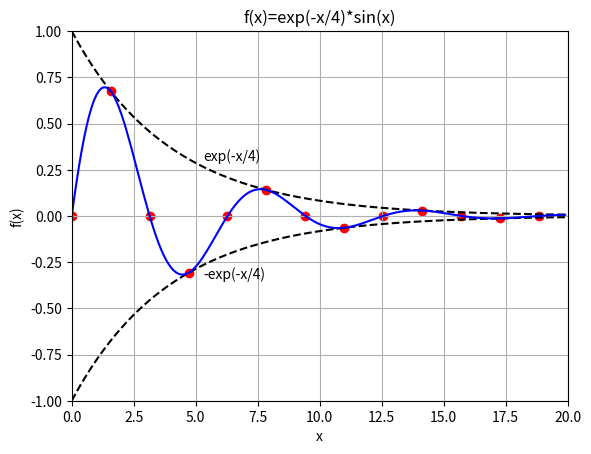
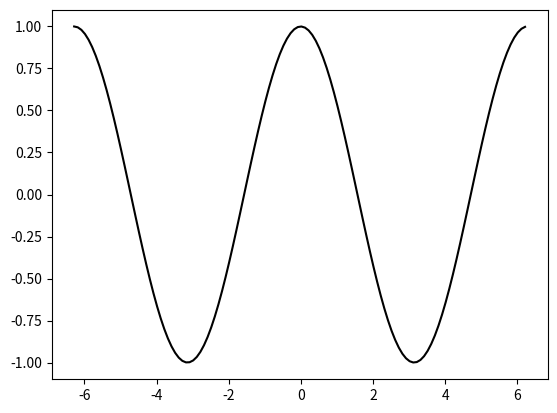

These figures' Python source, in order: (Note: this script raises an exception after producing the figures.)
# -*- coding: utf-8 -*-
"""
Created on Thu Mar 31 16:46:47 2022

[redacted]
"""
import numpy as np
import matplotlib.pyplot as plt
import random
from scipy import integrate

#the ploted functions in the first plot
def f1(x):
    return np.exp(-x/4)

def f2(x):
    return -1*np.exp(-x/4)

def f3(x):
    return (np.exp(-x/4))*np.sin(x)

#The first plot function
def Q1_1():
    x_vals = np.arange(0.0, 20.0, 0.1);
    plt.figure()
    plt.plot(x_vals, f1(x_vals), '--', color='k', label='exp(-x/4)')
    plt.plot(x_vals, f2(x_vals), '--', color='k', label='-exp(-x/4)')
    plt.text(5.3, 0.3, 'exp(-x/4)')
    plt.text(5.3, -0.34, '-exp(-x/4)')
    plt.grid()
    plt.plot(x_vals, f3(x_vals), color='blue')
    x_vals2 = np.arange(0.0, 19.5, 1.57)
    plt.scatter(x_vals2, f3(x_vals2), color='r')
    plt.xlim([0,20])
    plt.ylim([-1.0,1.0])
    plt.ylabel("f(x)")
    plt.xlabel("x")
    plt.title("f(x)=exp(-x/4)*sin(x)")

#taylor series function
def func_cos_taylor(x, n):
    cos_approx = 0
    for i in range(n):
        coef = (-1)**i 
        num = x**(2*i)
        den = np.math.factorial(2*i)
        cos_approx += coef*num/den
    return cos_approx

def Q1_2():
    angles = np.arange(-2*np.pi, 2*np.pi, 0.1)
    p_cos = np.cos(angles) #exact values 
    leg = ["cos(x)"]

    plt.figure()
    #plot cosine function
    plt.plot(angles, p_cos, 'k')
    
    #calculate each term using taylor series function and plot them
    for i in range(1,6):
        t_cos = [func_cos_taylor(k, i) for k in angles]
        plt.plot(angles, t_cos, '--');
        leg.append(f'{i} term series')
    
    plt.title("Taylor series of cos(x)")
    plt.xlabel('x')
    plt.ylabel('cos(x)')
    plt.ylim([-10,10])
    plt.legend(leg, loc='lower center', fontsize='small')
    plt.grid(True)
    plt.savefig("cos.png", dpi=600)
    
def Q2():
    L = 101;
    N = 5000;
    plt.figure();
    directions = [-1,1]
    
    #plot 3 articles
    for j in range(3):
        startI = 50;
        startJ = 50;
        I = [50];
        J = [50];
        #each particle needs to move a total of 5000 steps
        for i in range(N):
            #choose in which direction we might be moving up/down(1) or left/right(0)
            direction = round(random.random());
            if direction == 0:
                #go left or rightt
                randI = random.choice(directions);
                while startI + randI >= L or startI + randI < 0:
                    randI = random.choice(directions);
                startI += randI;
            else:
                #go up or down
                randJ = random.choice(directions);
                while startJ + randJ >= L or startJ + randJ < 0:
                    randJ = random.choice(directions);
                startJ += randJ;
            I.append(startI);
            J.append(startJ);
        #plot the particle
        plt.plot(I,J);
        plt.grid();
        plt.title("Brownian motion");
        plt.xlabel('L');
        plt.ylabel('L');

#function to integrate
def f(x):
    return (x**3)/(np.exp(x) -1)

def Q3():
    #known values
    h = 1.0545718e-34
    c = 299792458
    k = 1.38064852e-23
    T = 300
    
    #constant value
    constant = ((k**4)*(T**4))/((4*np.pi**2)*(c**2)*(h**3))
    #integral
    val, err = integrate.quad(f, 0, np.inf)
    print("Integral value:", val)
    print("Error value:", err)
    W = constant * val
    print("W value:", W)
    #calculating stefan-boltzmann value
    stefBoltzEqn = W/(T**4)
    print("Experimental Stefan-Boltzmann: ", stefBoltzEqn)
    print("Theoretical Stefan-Boltzmann: 5.670e-8")
def main():
    Q1_1();
    Q1_2();
    Q2();
    Q3();
main();
